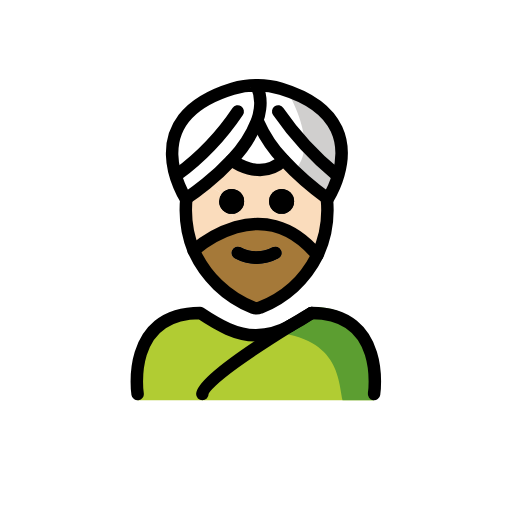
t = 0.00 s
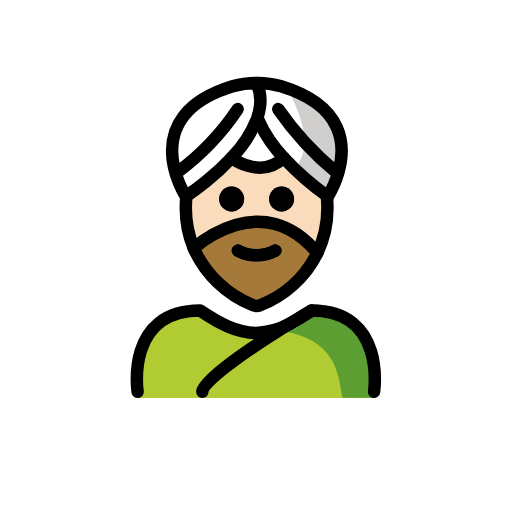
t = 0.48 s
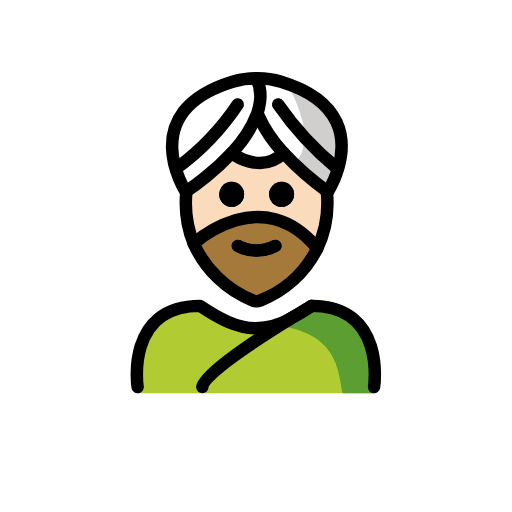
t = 1.43 s
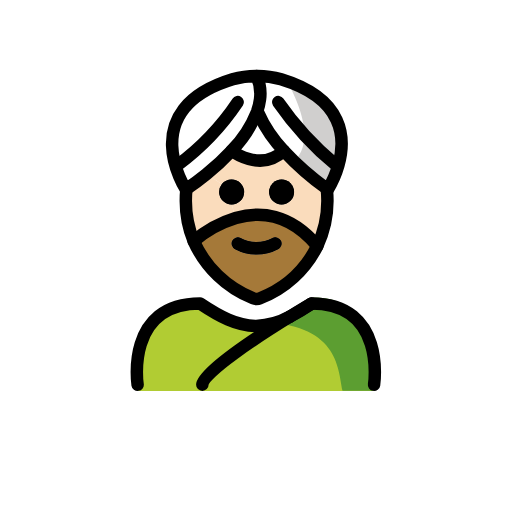
t = 1.90 s
t = 2.38 s: frame unchanged from t = 1.43 s, image omitted
t = 3.33 s: frame unchanged from t = 0.48 s, image omitted

The animated SVG that drew these frames (rendered in a browser with its animation timeline set to each time). Animation: 1 SMIL element (animateTransform=1); one cycle of 3.80 s, repeats indefinitely.

<?xml version='1.0' encoding='utf-8'?>
<svg xmlns="http://www.w3.org/2000/svg" id="emoji" viewBox="-5 -5 82 82" width="200" height="200" role="img">
  <title>OpenMoji: man wearing turban: light skin tone</title><g><g id="color">
    <path fill="#b1cc33" d="M54.8642,59.1073s2-13.7973-10-13.7973c-3.1918,2.1192-5.9264,3.5837-9,3.5775h.125c-3.0736.0062-5.8081-1.4583-9-3.5775-12,0-10,13.7973-10,13.7973" />
    <path fill="#5c9e31" d="M45.2573,44.1632c-3.1127,2.0751-4.9833,3.24-8.9725,3.8184,12.8266.404,12.8266,7.1793,13.575,11.1071h5.02S57.0405,44.1632,45.2573,44.1632Z" />
    <path fill="#fff" d="M40.0184,9.2025c10.25,3.13,10.37,9.6,9.18,13.76h-.34a49.7116,49.7116,0,0,1-9.3-10.11l-2.92-.41a6.8919,6.8919,0,0,0-.53-3.75l.06-.03A13.217,13.217,0,0,1,40.0184,9.2025Z" />
    <path fill="#fff" d="M40.4284,20.6325a21.3528,21.3528,0,0,1-4.13-6.19l-.13-.05a9.0785,9.0785,0,0,0,.47-1.95l2.92.41a49.7116,49.7116,0,0,0,9.3,10.11h.34a15.582,15.582,0,0,1-1.69,3.87s-.03-.02-.1-.07A46.092,46.092,0,0,1,40.4284,20.6325Z" />
    <path fill="#fff" d="M40.4284,20.6325c-3.74,3.57-8.33,0-8.33,0a18.72,18.72,0,0,0,4.07-6.24l.13.05A21.3528,21.3528,0,0,0,40.4284,20.6325Z" />
    <path fill="#fff" d="M36.1084,8.6925a6.8919,6.8919,0,0,1,.53,3.75,9.0785,9.0785,0,0,1-.47,1.95,18.72,18.72,0,0,1-4.07,6.24,39.4538,39.4538,0,0,1-4.08,3.79c-1.58,1.28-2.84,2.13-3.17,2.35l-.09.06s-8.34-12.79,7.5-17.63a13.1031,13.1031,0,0,1,3.84-.54C36.0984,8.6725,36.1084,8.6825,36.1084,8.6925Z" />
    <path fill="#d0cfce" d="M40.9512,9.512s5.4813,8.9463,1.1446,12.8282l5.4149,4.4923S55.823,14.611,40.9512,9.512Z" />
  </g>
  <g id="hair">
    <path fill="#a57939" d="M45.8284,35.8825a17.201,17.201,0,0,1-9.17,8.38,1.45,1.45,0,0,1-1.12.01,17.5972,17.5972,0,0,1-9.52-9.15,18.5724,18.5724,0,0,1,6.73-3.72C36.5484,30.3125,41.4184,30.5825,45.8284,35.8825Zm-6.29.52a1,1,0,0,0-.89-1.79,5.383,5.383,0,0,1-5.11,0,.9935.9935,0,0,0-1.34.45,1.0108,1.0108,0,0,0,.45,1.34,7.33,7.33,0,0,0,6.89,0Z" />
  </g>
  <g id="skin">
    <path fill="#fadcbc" d="M47.3484,26.8525a17.1416,17.1416,0,0,1,.09,1.76,16.804,16.804,0,0,1-1.61,7.27c-4.41-5.3-9.28-5.57-13.08-4.48l-.65-2.15a2,2,0,1,0-1.55-3.27l-2.53-1.56a39.4538,39.4538,0,0,0,4.08-3.79s4.59,3.57,8.33,0a46.092,46.092,0,0,0,6.98,6.13Zm-5.25.4a2,2,0,1,0-2,2A2.0059,2.0059,0,0,0,42.0984,27.2525Z" />
    <path fill="#fadcbc" d="M32.0984,29.2525l.65,2.15a18.5724,18.5724,0,0,0-6.73,3.72,16.973,16.973,0,0,1-1.26-6.51c0-.62.03-1.23.09-1.84.33-.22,1.59-1.07,3.17-2.35l2.53,1.56a2.0261,2.0261,0,0,0-.45,1.27A1.9931,1.9931,0,0,0,32.0984,29.2525Z" />
  </g>
  <g id="line">
    <path d="M40.0984,25.2525a2,2,0,1,1-2,2A2.0059,2.0059,0,0,1,40.0984,25.2525Z" />
    <path d="M39.9884,35.0625a.9935.9935,0,0,1-.45,1.34,7.33,7.33,0,0,1-6.89,0,1.0108,1.0108,0,0,1-.45-1.34.9935.9935,0,0,1,1.34-.45,5.383,5.383,0,0,0,5.11,0A.9935.9935,0,0,1,39.9884,35.0625Z" />
    <path d="M32.0984,25.2525a2,2,0,1,1-2,2,2.0261,2.0261,0,0,1,.45-1.27A2.0009,2.0009,0,0,1,32.0984,25.2525Z" />
    <path fill="none" stroke="#000" stroke-miterlimit="10" d="M26.0184,35.1225a18.5724,18.5724,0,0,1,6.73-3.72c3.8-1.09,8.67-.82,13.08,4.48" />
    <path d="M40.0984,25.2525a2,2,0,1,1-2,2A2.0059,2.0059,0,0,1,40.0984,25.2525Z" />
    <path d="M39.9884,35.0625a.9935.9935,0,0,1-.45,1.34,7.33,7.33,0,0,1-6.89,0,1.0108,1.0108,0,0,1-.45-1.34.9935.9935,0,0,1,1.34-.45,5.383,5.383,0,0,0,5.11,0A.9935.9935,0,0,1,39.9884,35.0625Z" />
    <path d="M32.0984,25.2525a2,2,0,1,1-2,2,2.0261,2.0261,0,0,1,.45-1.27A2.0009,2.0009,0,0,1,32.0984,25.2525Z" />
    <path fill="none" stroke="#000" stroke-linecap="round" stroke-linejoin="round" stroke-width="2" d="M24.8484,26.7725c-.06.61-.09,1.22-.09,1.84a16.973,16.973,0,0,0,1.26,6.51,17.5972,17.5972,0,0,0,9.52,9.15,1.45,1.45,0,0,0,1.12-.01,17.201,17.201,0,0,0,9.17-8.38,16.804,16.804,0,0,0,1.61-7.27,17.1416,17.1416,0,0,0-.09-1.76" />
    <path fill="none" stroke="#000" stroke-linecap="round" stroke-linejoin="round" stroke-width="2" d="M44.9084,45.1125c12,0,10,13,10,13" />
    <path fill="none" stroke="#000" stroke-linecap="round" stroke-linejoin="round" stroke-width="2" d="M41.4684,47.1825a35.3342,35.3342,0,0,0,3.33-2" />
    <path fill="none" stroke="#000" stroke-linecap="round" stroke-linejoin="round" stroke-width="2" d="M17.0384,58.1125s-2-13,10-13c3.14,2.09,5.84,3.55,8.87,3.59h.13a12.2021,12.2021,0,0,0,5.42-1.51" />
    <path fill="none" stroke="#000" stroke-linecap="round" stroke-linejoin="round" stroke-width="2" d="M36.1084,8.6925c0-.01-.01-.02-.01-.03a13.1031,13.1031,0,0,0-3.84.54c-15.84,4.84-7.5,17.63-7.5,17.63l.09-.06c.33-.22,1.59-1.07,3.17-2.35a39.4538,39.4538,0,0,0,4.08-3.79,18.72,18.72,0,0,0,4.07-6.24,9.0785,9.0785,0,0,0,.47-1.95A6.8919,6.8919,0,0,0,36.1084,8.6925Z" />
    <path fill="none" stroke="#000" stroke-linecap="round" stroke-linejoin="round" stroke-width="2" d="M23.4084,22.9625a40.62,40.62,0,0,0,9.66-10.11" />
    <path fill="none" stroke="#000" stroke-linecap="round" stroke-linejoin="round" stroke-width="2" d="M36.1684,8.6625a13.217,13.217,0,0,1,3.85.54c10.25,3.13,10.37,9.6,9.18,13.76a15.582,15.582,0,0,1-1.69,3.87s-.03-.02-.1-.07a46.092,46.092,0,0,1-6.98-6.13,21.3528,21.3528,0,0,1-4.13-6.19" />
    <path fill="none" stroke="#000" stroke-linecap="round" stroke-linejoin="round" stroke-width="2" d="M48.8584,22.9625a49.7116,49.7116,0,0,1-9.3-10.11" />
    <path fill="none" stroke="#000" stroke-linecap="round" stroke-linejoin="round" stroke-width="2" d="M32.0984,20.6325s4.59,3.57,8.33,0h.01" />
    <path fill="none" stroke="#000" stroke-linecap="round" stroke-linejoin="round" stroke-width="2" d="M26.0184,35.1225a18.5724,18.5724,0,0,1,6.73-3.72c3.8-1.09,8.67-.82,13.08,4.48" />
    <path fill="none" stroke="#000" stroke-linecap="round" stroke-linejoin="round" stroke-width="2" d="M44.9084,45.1125a.9322.9322,0,0,0-.11.07c-.37.21-1.64.96-3.33,2a.01.01,0,0,1-.01.01c-5.09,3.14-14.05,8.95-14.05,10.92" />
  </g>
<animateTransform attributeName="transform" type="translate" values="0 0;0 -1.5;0 0" dur="3.8s" repeatCount="indefinite" /></g></svg>
